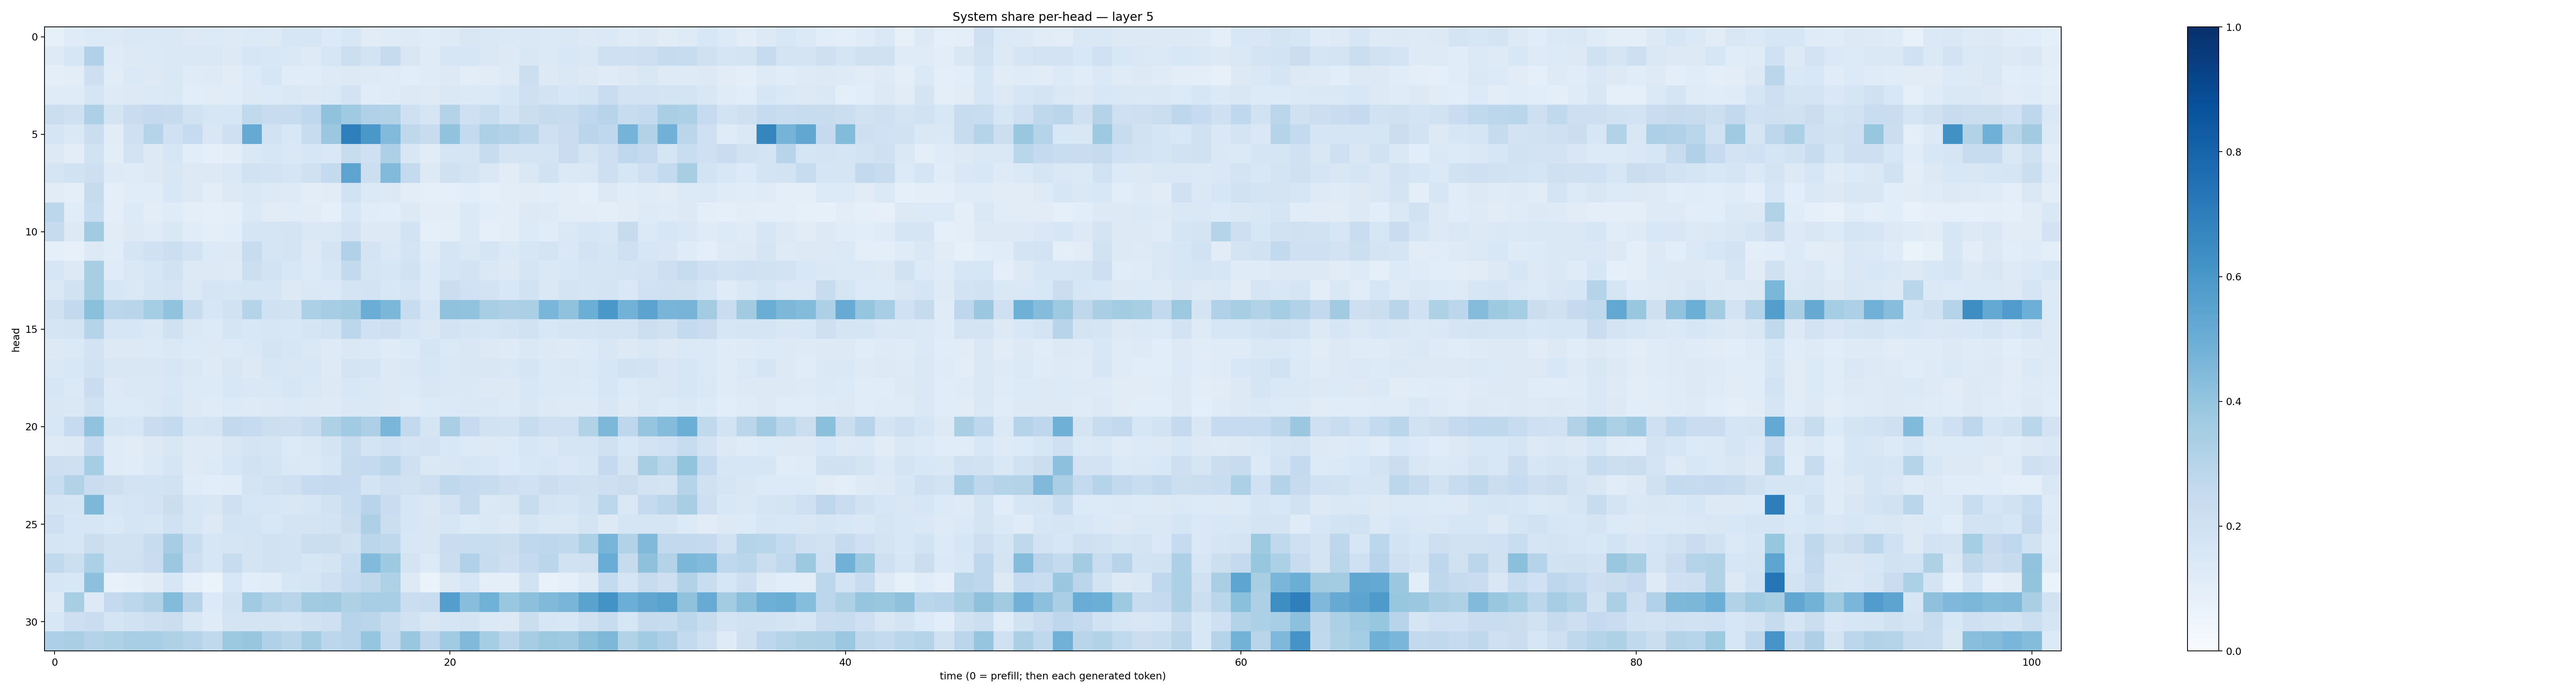

Source data for this figure (header and first rows):
0.08220168, 0.11904456, 0.13467854, 0.12788847, 0.1417557, 0.14730667, 0.14197038, 0.12549317, 0.13389264, 0.12386981, 0.1342185, 0.13258743, 0.16040269, 0.1588525, 0.13414893, 0.15511507, 0.11076012, 0.11735518, 0.12426792, 0.11704167, 0.123273775, 0.15198666, 0.14701748, 0.13689098
0.1243, 0.1625, 0.3183, 0.1194, 0.1302, 0.1391, 0.1433, 0.1413, 0.1453, 0.1304, 0.1582, 0.1536, 0.1407, 0.1215, 0.1618, 0.2153, 0.1856, 0.2438, 0.1505, 0.1173, 0.1629, 0.1606, 0.1447, 0.131
0.09581, 0.1034, 0.2119, 0.1131, 0.1377, 0.1302, 0.1439, 0.1189, 0.1212, 0.1115, 0.1346, 0.1619, 0.114, 0.115, 0.1217, 0.1322, 0.1246, 0.1195, 0.1085, 0.1175, 0.1269, 0.1054, 0.1116, 0.1242
0.1187, 0.1178, 0.1709, 0.122, 0.1298, 0.1397, 0.148, 0.1062, 0.1102, 0.1139, 0.1286, 0.1335, 0.1435, 0.127, 0.1402, 0.1824, 0.1147, 0.1193, 0.1264, 0.122, 0.1471, 0.1381, 0.1378, 0.1565
0.2202, 0.2109, 0.326, 0.1777, 0.2268, 0.2537, 0.2431, 0.1946, 0.1611, 0.1637, 0.2649, 0.2416, 0.2345, 0.2677, 0.4095, 0.3698, 0.3192, 0.3124, 0.2087, 0.1656, 0.3054, 0.2032, 0.2306, 0.1871
0.1651, 0.1436, 0.2259, 0.1115, 0.2052, 0.2994, 0.2007, 0.2463, 0.1515, 0.2065, 0.5148, 0.1946, 0.1554, 0.2408, 0.3804, 0.6926, 0.5991, 0.4431, 0.2715, 0.2385, 0.404, 0.2573, 0.3294, 0.3099
0.1298, 0.1043, 0.1886, 0.1044, 0.1799, 0.1297, 0.1577, 0.1073, 0.08812, 0.1026, 0.1475, 0.1627, 0.1449, 0.1607, 0.1431, 0.2412, 0.2063, 0.3261, 0.1515, 0.1098, 0.1647, 0.1699, 0.2416, 0.1732
0.1644, 0.1909, 0.2123, 0.1221, 0.1201, 0.1312, 0.1503, 0.1259, 0.1315, 0.1415, 0.1895, 0.1827, 0.1679, 0.197, 0.2572, 0.5423, 0.2176, 0.4422, 0.2576, 0.1272, 0.196, 0.1784, 0.1411, 0.1132
0.1109, 0.09936, 0.2424, 0.09726, 0.1145, 0.1165, 0.155, 0.126, 0.1046, 0.125, 0.148, 0.1252, 0.1212, 0.1052, 0.1105, 0.1893, 0.1388, 0.1297, 0.1025, 0.08689, 0.08878, 0.1059, 0.09346, 0.1032
0.2783, 0.1146, 0.2343, 0.095, 0.1367, 0.1031, 0.119, 0.09688, 0.08999, 0.1013, 0.1406, 0.1123, 0.1142, 0.111, 0.09312, 0.1546, 0.1139, 0.1092, 0.1254, 0.1023, 0.1021, 0.1375, 0.1075, 0.1043
0.2424, 0.1316, 0.3615, 0.1132, 0.1299, 0.1188, 0.1434, 0.1168, 0.1015, 0.1055, 0.1713, 0.1705, 0.1739, 0.1443, 0.1411, 0.1821, 0.1303, 0.1252, 0.1847, 0.08675, 0.09876, 0.1398, 0.09318, 0.1017
0.0907, 0.08089, 0.1263, 0.1159, 0.1699, 0.1996, 0.2184, 0.184, 0.135, 0.1289, 0.2416, 0.1653, 0.1725, 0.1274, 0.172, 0.3196, 0.1782, 0.1418, 0.1769, 0.1177, 0.1702, 0.1445, 0.1657, 0.1391
0.1565, 0.127, 0.34, 0.1178, 0.1437, 0.1626, 0.1927, 0.1314, 0.1303, 0.1247, 0.2171, 0.1869, 0.1538, 0.1366, 0.1587, 0.2585, 0.1648, 0.1593, 0.1947, 0.1367, 0.1655, 0.1804, 0.1428, 0.1324
0.1416, 0.1876, 0.3399, 0.1563, 0.1424, 0.1665, 0.1793, 0.1403, 0.1687, 0.1601, 0.1697, 0.1648, 0.1322, 0.144, 0.1376, 0.1779, 0.1826, 0.1542, 0.1681, 0.1343, 0.2257, 0.2031, 0.183, 0.1558
0.1972, 0.2603, 0.4195, 0.2785, 0.2925, 0.3525, 0.4036, 0.2418, 0.1591, 0.1933, 0.3016, 0.2005, 0.1915, 0.3296, 0.3494, 0.3604, 0.5022, 0.4582, 0.2398, 0.1594, 0.4079, 0.4039, 0.3435, 0.3279
0.1661, 0.1781, 0.2997, 0.1624, 0.1593, 0.1427, 0.198, 0.1432, 0.1334, 0.165, 0.1524, 0.161, 0.1525, 0.1655, 0.1851, 0.2777, 0.2004, 0.2139, 0.1655, 0.1471, 0.1811, 0.1701, 0.1609, 0.1757
0.1315, 0.1376, 0.1833, 0.1252, 0.1301, 0.1338, 0.146, 0.1349, 0.1274, 0.1343, 0.1471, 0.1726, 0.1588, 0.1423, 0.1218, 0.145, 0.1401, 0.1204, 0.1357, 0.1644, 0.1395, 0.1491, 0.1302, 0.1228
0.1452, 0.1556, 0.1943, 0.1491, 0.1497, 0.1523, 0.1585, 0.1458, 0.1228, 0.1491, 0.1328, 0.1636, 0.1493, 0.1526, 0.1236, 0.1787, 0.1701, 0.1266, 0.1444, 0.1617, 0.142, 0.151, 0.1496, 0.1446
0.1568, 0.1378, 0.2305, 0.1327, 0.1411, 0.144, 0.1554, 0.1339, 0.135, 0.1525, 0.1428, 0.1454, 0.1623, 0.1464, 0.1261, 0.1528, 0.1474, 0.1274, 0.1338, 0.1523, 0.1439, 0.147, 0.1315, 0.1303
0.1506, 0.1462, 0.1976, 0.1349, 0.1328, 0.1449, 0.1595, 0.127, 0.1204, 0.1359, 0.1241, 0.1305, 0.1371, 0.1308, 0.122, 0.1447, 0.1445, 0.1259, 0.1199, 0.1349, 0.1389, 0.1422, 0.1424, 0.1332
0.1536, 0.2484, 0.4045, 0.1702, 0.1564, 0.2303, 0.256, 0.1696, 0.1738, 0.2614, 0.248, 0.2158, 0.2147, 0.2388, 0.3216, 0.3639, 0.3261, 0.4635, 0.259, 0.1672, 0.3384, 0.2471, 0.1929, 0.1874
0.125, 0.1289, 0.252, 0.1206, 0.1113, 0.13, 0.1509, 0.1233, 0.1215, 0.1509, 0.1764, 0.1659, 0.1347, 0.1415, 0.1784, 0.2387, 0.1724, 0.1996, 0.1745, 0.1799, 0.154, 0.1352, 0.1307, 0.1362
0.2131, 0.2055, 0.3524, 0.1208, 0.1172, 0.1396, 0.1661, 0.1213, 0.1341, 0.1625, 0.1894, 0.1794, 0.1463, 0.1393, 0.1605, 0.2441, 0.2558, 0.2835, 0.2102, 0.1436, 0.15, 0.1582, 0.1549, 0.1341
0.2338, 0.3087, 0.2299, 0.213, 0.1808, 0.1848, 0.1919, 0.1176, 0.1065, 0.1156, 0.1775, 0.1904, 0.2047, 0.2494, 0.2533, 0.2477, 0.1731, 0.207, 0.1907, 0.212, 0.2712, 0.2501, 0.2416, 0.2131
0.1796, 0.1718, 0.4563, 0.157, 0.1647, 0.1807, 0.226, 0.1613, 0.1496, 0.2106, 0.1578, 0.1569, 0.1498, 0.1627, 0.1952, 0.2377, 0.2954, 0.2279, 0.1618, 0.1441, 0.1834, 0.2439, 0.1429, 0.1496
0.2087, 0.163, 0.1606, 0.1447, 0.1673, 0.159, 0.2005, 0.1581, 0.13, 0.1847, 0.1757, 0.1527, 0.1739, 0.1752, 0.1864, 0.2223, 0.3268, 0.2219, 0.1579, 0.1521, 0.1588, 0.1329, 0.1449, 0.1327
0.1677, 0.1579, 0.2228, 0.1948, 0.1884, 0.2358, 0.3504, 0.2334, 0.1577, 0.1675, 0.1764, 0.189, 0.1819, 0.2197, 0.2222, 0.1957, 0.2833, 0.2734, 0.1549, 0.1492, 0.2297, 0.2341, 0.2327, 0.2237
0.2629, 0.2175, 0.3312, 0.1996, 0.1955, 0.2291, 0.3799, 0.2119, 0.1637, 0.2403, 0.1752, 0.1897, 0.1867, 0.1573, 0.1775, 0.2315, 0.4453, 0.3715, 0.1775, 0.1353, 0.2197, 0.3172, 0.2401, 0.2131
0.1616, 0.1527, 0.4165, 0.07495, 0.08979, 0.1107, 0.1578, 0.09144, 0.06459, 0.1542, 0.1085, 0.1161, 0.161, 0.1643, 0.2073, 0.2474, 0.273, 0.3218, 0.129, 0.06275, 0.1309, 0.1622, 0.09924, 0.09533
0.1244, 0.3421, 0.1285, 0.2527, 0.2793, 0.3088, 0.4387, 0.2941, 0.1349, 0.1939, 0.3645, 0.3163, 0.2922, 0.3605, 0.3678, 0.3214, 0.3464, 0.3449, 0.2223, 0.2337, 0.5702, 0.4274, 0.4848, 0.3905
0.156, 0.2122, 0.2291, 0.1646, 0.188, 0.211, 0.2196, 0.1507, 0.1187, 0.1781, 0.1793, 0.1751, 0.1679, 0.1931, 0.2049, 0.2939, 0.2814, 0.2346, 0.1912, 0.1488, 0.1676, 0.172, 0.1401, 0.1263
0.3262, 0.3383, 0.3062, 0.3241, 0.3419, 0.3453, 0.3214, 0.3025, 0.2627, 0.3769, 0.3908, 0.3176, 0.2911, 0.3569, 0.2812, 0.293, 0.3969, 0.2568, 0.3839, 0.2765, 0.3642, 0.4472, 0.355, 0.2832
